Image classification data set "SAR" (danfye/01SAR_HROS on GitHub). Class labels (10): photovoltaic, airplane, beach, bridge, crosswalk, golf course, oil tank, river, runway, ship.

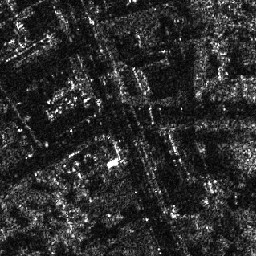
Label: crosswalk

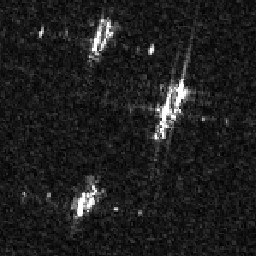
Label: ship

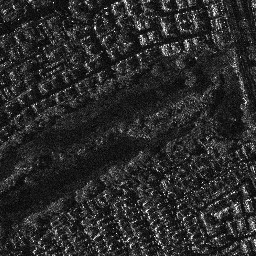
Label: golf course

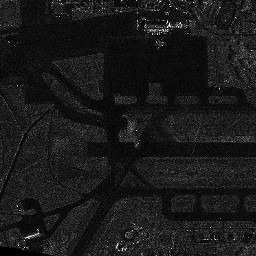
Label: runway

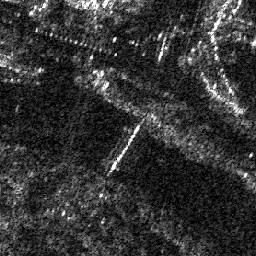
Label: bridge

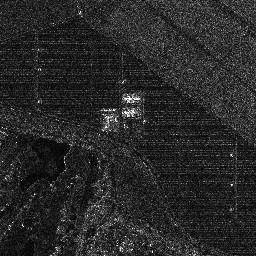
Label: photovoltaic
